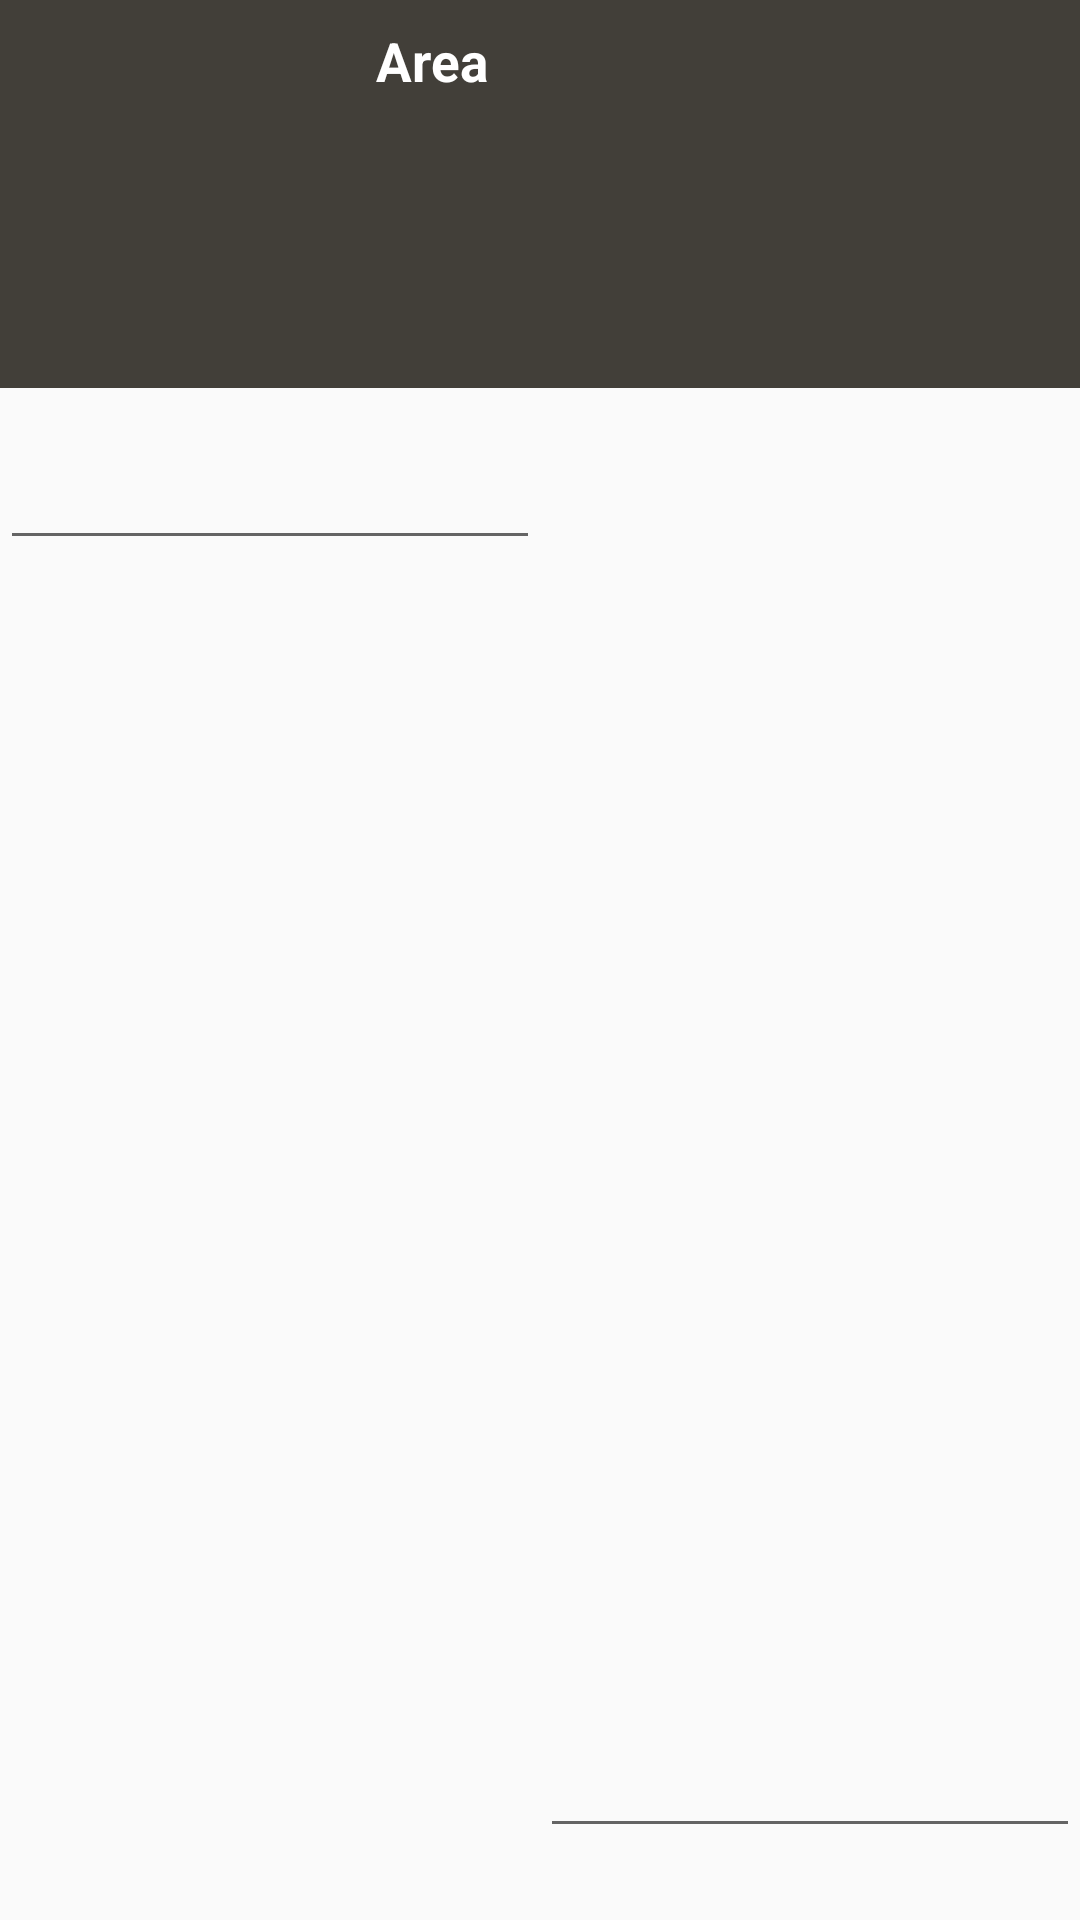

Layout XML and referenced resources for this Android screen:
<!-- AndroidManifest.xml: application theme AppTheme -->
<!-- res/layout/fragment_main_wide.xml -->
<LinearLayout xmlns:android="http://schemas.android.com/apk/res/android"
    xmlns:tools="http://schemas.android.com/tools"
    android:layout_width="match_parent"
    android:layout_height="match_parent"
    android:orientation="vertical"
    tools:context=".MainActivity$PlaceholderFragment"
    android:gravity="center_horizontal">

    <FrameLayout
        android:layout_width="match_parent"
        android:layout_height="0dp"
        android:layout_weight="0.5"
        android:background="@color/dark_grey">
        <Spinner
            android:layout_width="wrap_content"
            android:layout_height="wrap_content"
            android:id="@+id/spinnerCategory"
            android:entries="@array/category_label_array"
            android:prompt="@string/category_prompt"
            android:layout_gravity="center_horizontal"
            android:padding="8dp" />
    </FrameLayout>
    <View
        android:layout_width="match_parent"
        android:layout_height="2dp"
        android:background="@color/dark_grey"/>

    <LinearLayout
        android:layout_width="match_parent"
        android:layout_height="0dp"
        android:layout_weight="2"
        android:orientation="horizontal">

        <LinearLayout
            android:layout_width="0dp"
            android:layout_weight="1"
            android:layout_height="match_parent"
            android:orientation="vertical"
            android:paddingBottom="8dp"
            android:gravity="top|start">
            <EditText
                android:layout_width="match_parent"
                android:layout_height="wrap_content"
                android:inputType="numberDecimal"
                android:ems="10"
                android:id="@+id/inputText1"
                android:layout_gravity="top"
                android:imeOptions="actionDone"
                android:textSize="30sp"
                />
            <FrameLayout
                android:layout_width="wrap_content"
                android:layout_height="wrap_content"
                android:background="@color/dark_grey"
                android:paddingTop="8dp"
                android:layout_gravity="top">
                <Spinner
                    android:layout_width="wrap_content"
                    android:layout_height="wrap_content"
                    android:id="@+id/spinnerUnit1"
                    android:prompt="@string/unit_prompt"
                    android:layout_gravity="center_horizontal" />
            </FrameLayout>
        </LinearLayout>
        <LinearLayout
            android:layout_width="0dp"
            android:layout_weight="1"
            android:layout_height="match_parent"
            android:paddingBottom="16dp"
            android:orientation="vertical"
            android:gravity="bottom|end">
            <EditText
                android:layout_width="match_parent"
                android:layout_height="wrap_content"
                android:inputType="numberDecimal"
                android:ems="10"
                android:id="@+id/inputText2"
                android:layout_gravity="bottom"
                android:gravity="end"
                android:imeOptions="actionDone"
                android:textSize="30sp"/>
            <FrameLayout
                android:layout_width="wrap_content"
                android:layout_height="wrap_content"
                android:layout_gravity="bottom|end"
                android:gravity="end"
                android:paddingTop="8dp"
                android:background="@color/dark_grey">
                <Spinner
                    android:layout_width="wrap_content"
                    android:layout_height="wrap_content"
                    android:id="@+id/spinnerUnit2"
                    android:prompt="@string/unit_prompt"
                    android:layout_gravity="center_horizontal" />
            </FrameLayout>

        </LinearLayout>
    </LinearLayout>
</LinearLayout>
<!-- resources referenced by this layout -->
<resources>
  <string-array name="category_label_array">
          <item>@string/category_area</item>
          <item>@string/category_length</item>
          <item>@string/category_temperature</item>
          <item>@string/category_mass</item>
          <item>@string/category_volume</item>
          <item>@string/category_dataAmount</item>
          <item>@string/category_electricCurrent</item>
      </string-array>
  <color name="dark_grey">#ff423f39</color>
  <string name="category_prompt">Choose a category</string>
  <string name="unit_prompt">Choose a category</string>
  <style name="AppTheme" parent="Theme.AppCompat.Light">
          <item name="colorPrimary">@android:color/white</item>
          <item name="colorPrimaryDark">@android:color/black</item>
          <item name="actionBarStyle">@style/ActionBarStyle</item>
          <item name="android:spinnerItemStyle">@style/SpinnerItemStyle</item>
          <item name="android:spinnerStyle">@style/SpinnerStyle</item>
      </style>
  <string name="category_area">Area</string>
  <string name="category_length">Length</string>
  <string name="category_temperature">Temperature</string>
  <string name="category_mass">Mass</string>
  <string name="category_volume">Volume</string>
  <string name="category_dataAmount">Data Amount</string>
  <string name="category_electricCurrent">Electric Current</string>
  <style name="ActionBarStyle" parent="@style/Widget.AppCompat.ActionBar">
          <item name="titleTextStyle">@style/ActionBarTextStyle</item>
          <item name="background">@color/light_grey</item>
      </style>
  <style name="SpinnerItemStyle" parent="Base.Widget.AppCompat.TextView.SpinnerItem">
          <item name="android:textAppearance">@style/SpinnerTextAppearance</item>
      </style>
  <style name="SpinnerStyle" parent="Base.Widget.AppCompat.Spinner">
          <item name="android:background">@drawable/apptheme_spinner_background_holo_dark</item>
          <item name="android:dropDownSelector">@drawable/apptheme_list_selector_holo_dark</item>
      </style>
  <style name="ActionBarTextStyle" parent="TextAppearance.AppCompat.Widget.ActionBar.Title">
          <item name="android:textColor">@android:color/black</item>
          <item name="android:textStyle">bold</item>
      </style>
  <color name="light_grey">#ffaaa7a9</color>
  <style name="SpinnerTextAppearance" parent="TextAppearance.AppCompat.Widget.TextView.SpinnerItem">
          <item name="android:textColor">@android:color/white</item>
          <item name="android:textStyle">bold</item>
          <item name="android:textSize">18sp</item>
      </style>
</resources>
